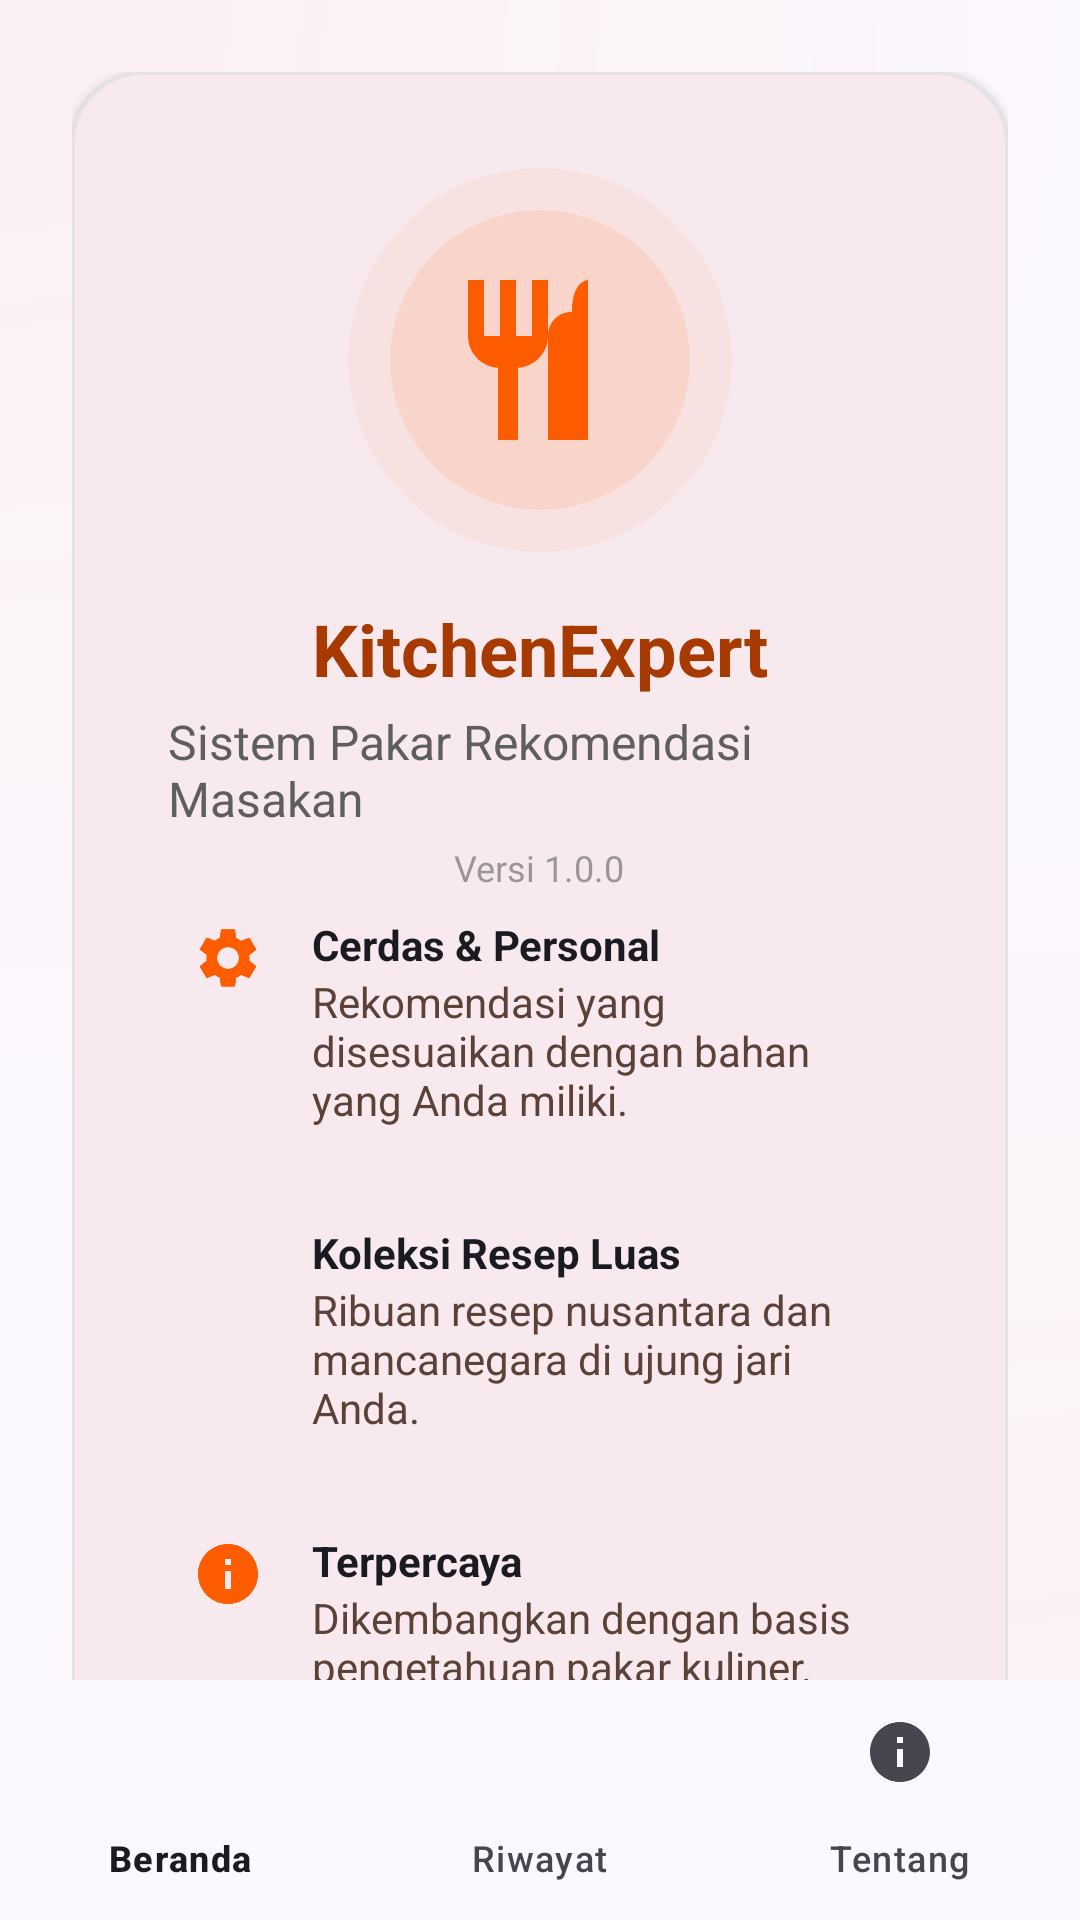

Here is an Android app screen rendered from its layout file. Give the layout XML and the strings, colors and styles it references.
<!-- AndroidManifest.xml: application theme Theme.KitchenExpert -->
<!-- res/layout/activity_about.xml -->
<?xml version="1.0" encoding="utf-8"?>
<androidx.constraintlayout.widget.ConstraintLayout xmlns:android="http://schemas.android.com/apk/res/android"
    xmlns:app="http://schemas.android.com/apk/res-auto"
    android:layout_width="match_parent"
    android:layout_height="match_parent"
    android:background="@drawable/bg_about_gradient">

    <androidx.core.widget.NestedScrollView
        android:layout_width="match_parent"
        android:layout_height="0dp"
        android:fillViewport="true"
        app:layout_constraintBottom_toTopOf="@id/bottomNavigation"
        app:layout_constraintTop_toTopOf="parent">

        <LinearLayout
            android:layout_width="match_parent"
            android:layout_height="wrap_content"
            android:orientation="vertical"
            android:padding="24dp">

            <com.google.android.material.card.MaterialCardView
                android:layout_width="match_parent"
                android:layout_height="wrap_content"
                app:cardCornerRadius="24dp"
                app:cardElevation="2dp"
                app:strokeColor="@color/outline"
                app:strokeWidth="1dp">

                <LinearLayout
                    android:layout_width="match_parent"
                    android:layout_height="wrap_content"
                    android:gravity="center"
                    android:orientation="vertical"
                    android:padding="32dp">

                    
                    <FrameLayout
                        android:layout_width="128dp"
                        android:layout_height="128dp"
                        android:layout_marginBottom="16dp">

                        <View
                            android:layout_width="match_parent"
                            android:layout_height="match_parent"
                            android:background="@drawable/bg_logo_circle_faint" />

                        <View
                            android:layout_width="100dp"
                            android:layout_height="100dp"
                            android:layout_gravity="center"
                            android:background="@drawable/bg_logo_circle" />

                        <ImageView
                            android:layout_width="64dp"
                            android:layout_height="64dp"
                            android:layout_gravity="center"
                            android:src="@drawable/ic_restaurant_24"
                            app:tint="@color/primaryContainer" />
                    </FrameLayout>

                    
                    <TextView
                        android:layout_width="wrap_content"
                        android:layout_height="wrap_content"
                        android:text="@string/app_name"
                        android:textColor="@color/primary"
                        android:textSize="24sp"
                        android:textStyle="bold" />

                    <TextView
                        android:layout_width="wrap_content"
                        android:layout_height="wrap_content"
                        android:layout_marginTop="4dp"
                        android:text="@string/slogan"
                        android:textColor="@color/secondary"
                        android:textSize="16sp" />

                    <TextView
                        android:layout_width="wrap_content"
                        android:layout_height="wrap_content"
                        android:layout_marginTop="4dp"
                        android:alpha="0.6"
                        android:text="@string/versi"
                        android:textColor="@color/secondary"
                        android:textSize="12sp" />

                    

                    
                    <LinearLayout
                        android:layout_width="match_parent"
                        android:layout_height="wrap_content"
                        android:orientation="vertical">

                        
                        <LinearLayout
                            android:layout_width="match_parent"
                            android:layout_height="wrap_content"
                            android:orientation="horizontal"
                            android:padding="8dp">

                            <ImageView
                                android:layout_width="24dp"
                                android:layout_height="24dp"
                                android:layout_marginTop="2dp"
                                android:src="@drawable/ic_settings_24"
                                app:tint="@color/primaryContainer" />

                            <LinearLayout
                                android:layout_width="match_parent"
                                android:layout_height="wrap_content"
                                android:layout_marginStart="16dp"
                                android:orientation="vertical">

                                <TextView
                                    android:layout_width="wrap_content"
                                    android:layout_height="wrap_content"
                                    android:text="@string/cerdas_personal"
                                    android:textColor="@color/onSurface"
                                    android:textStyle="bold" />

                                <TextView
                                    android:layout_width="wrap_content"
                                    android:layout_height="wrap_content"
                                    android:text="@string/cerdas_personal_desc"
                                    android:textColor="@color/onSurfaceVariant"
                                    android:textSize="14sp" />
                            </LinearLayout>
                        </LinearLayout>

                        
                        <LinearLayout
                            android:layout_width="match_parent"
                            android:layout_height="wrap_content"
                            android:layout_marginTop="16dp"
                            android:orientation="horizontal"
                            android:padding="8dp">

                            <ImageView
                                android:layout_width="24dp"
                                android:layout_height="24dp"
                                android:layout_marginTop="2dp"
                                android:src="@drawable/ic_play_24"
                                app:tint="@color/primaryContainer" />

                            <LinearLayout
                                android:layout_width="match_parent"
                                android:layout_height="wrap_content"
                                android:layout_marginStart="16dp"
                                android:orientation="vertical">

                                <TextView
                                    android:layout_width="wrap_content"
                                    android:layout_height="wrap_content"
                                    android:text="@string/koleksi_resep"
                                    android:textColor="@color/onSurface"
                                    android:textStyle="bold" />

                                <TextView
                                    android:layout_width="wrap_content"
                                    android:layout_height="wrap_content"
                                    android:text="@string/koleksi_resep_desc"
                                    android:textColor="@color/onSurfaceVariant"
                                    android:textSize="14sp" />
                            </LinearLayout>
                        </LinearLayout>

                        
                        <LinearLayout
                            android:layout_width="match_parent"
                            android:layout_height="wrap_content"
                            android:layout_marginTop="16dp"
                            android:orientation="horizontal"
                            android:padding="8dp">

                            <ImageView
                                android:layout_width="24dp"
                                android:layout_height="24dp"
                                android:layout_marginTop="2dp"
                                android:src="@drawable/ic_info_24"
                                app:tint="@color/primaryContainer" />

                            <LinearLayout
                                android:layout_width="match_parent"
                                android:layout_height="wrap_content"
                                android:layout_marginStart="16dp"
                                android:orientation="vertical">

                                <TextView
                                    android:layout_width="wrap_content"
                                    android:layout_height="wrap_content"
                                    android:text="@string/terpercaya"
                                    android:textColor="@color/onSurface"
                                    android:textStyle="bold" />

                                <TextView
                                    android:layout_width="wrap_content"
                                    android:layout_height="wrap_content"
                                    android:text="@string/terpercaya_desc"
                                    android:textColor="@color/onSurfaceVariant"
                                    android:textSize="14sp" />
                            </LinearLayout>
                        </LinearLayout>
                    </LinearLayout>

                    

                </LinearLayout>
            </com.google.android.material.card.MaterialCardView>

        </LinearLayout>
    </androidx.core.widget.NestedScrollView>

    <com.google.android.material.bottomnavigation.BottomNavigationView
        android:id="@+id/bottomNavigation"
        android:layout_width="match_parent"
        android:layout_height="wrap_content"
        android:background="@color/surface"
        app:elevation="8dp"
        app:layout_constraintBottom_toBottomOf="parent"
        app:menu="@menu/bottom_nav_menu"
        app:labelVisibilityMode="labeled" />

</androidx.constraintlayout.widget.ConstraintLayout>
<!-- resources referenced by this layout -->
<resources>
  <color name="onSurface">#1A1B22</color>
  <color name="onSurfaceVariant">#5b4137</color>
  <color name="outline">#E4E4E7</color>
  <color name="primary">#a73a00</color>
  <color name="primaryContainer">#ff5c00</color>
  <color name="secondary">#5f5e5e</color>
  <color name="surface">#fbf8ff</color>
  <!-- drawable bg_logo_circle (drawable) -->
  <?xml version="1.0" encoding="utf-8"?>
  <shape xmlns:android="http://schemas.android.com/apk/res/android"
      android:shape="oval">
      <solid android:color="#1AFF5C00" /> 
  </shape>
  <!-- drawable bg_logo_circle_faint (drawable) -->
  <?xml version="1.0" encoding="utf-8"?>
  <shape xmlns:android="http://schemas.android.com/apk/res/android"
      android:shape="oval">
      <solid android:color="#0DFF5C00" /> 
  </shape>
  <!-- drawable ic_info_24 (drawable) -->
  <vector xmlns:android="http://schemas.android.com/apk/res/android"
      android:width="24dp"
      android:height="24dp"
      android:viewportWidth="24"
      android:viewportHeight="24"
      android:tint="?attr/colorControlNormal">
    <path
        android:fillColor="@android:color/white"
        android:pathData="M12,2C6.48,2 2,6.48 2,12s4.48,10 10,10 10,-4.48 10,-10S17.52,2 12,2zm1,15h-2v-6h2v6zm0,-8h-2V7h2v2z"/>
  </vector>
  <!-- drawable ic_restaurant_24 (drawable) -->
  <vector xmlns:android="http://schemas.android.com/apk/res/android"
      android:width="24dp"
      android:height="24dp"
      android:viewportWidth="24"
      android:viewportHeight="24"
      android:tint="?attr/colorControlNormal">
    <path
        android:fillColor="@android:color/white"
        android:pathData="M11,9H9V2H7v7H5V2H3v7c0,2.12 1.66,3.84 3.75,3.97V22h2.5v-9.03C11.34,12.84 13,11.12 13,9V2h-2v7zm5,-3c-1.76,0 -3,1.32 -3,3v13h5V2s-2,0 -2,4z"/>
  </vector>
  <string name="app_name">KitchenExpert</string>
  <string name="cerdas_personal">Cerdas &amp; Personal</string>
  <string name="cerdas_personal_desc">Rekomendasi yang disesuaikan dengan bahan yang Anda miliki.</string>
  <string name="koleksi_resep">Koleksi Resep Luas</string>
  <string name="koleksi_resep_desc">Ribuan resep nusantara dan mancanegara di ujung jari Anda.</string>
  <string name="slogan">Sistem Pakar Rekomendasi Masakan</string>
  <string name="terpercaya">Terpercaya</string>
  <string name="terpercaya_desc">Dikembangkan dengan basis pengetahuan pakar kuliner.</string>
  <string name="versi">Versi 1.0.0</string>
  <style name="Theme.KitchenExpert" parent="Theme.Material3.Light.NoActionBar">
          <item name="colorPrimary">@color/primary</item>
          <item name="colorOnPrimary">@color/onPrimary</item>
          <item name="colorPrimaryContainer">@color/primaryContainer</item>
          <item name="colorOnPrimaryContainer">@color/onPrimaryContainer</item>
          <item name="colorSecondary">@color/secondary</item>
          <item name="colorSecondaryContainer">@color/secondaryContainer</item>
          <item name="colorOnSecondaryContainer">@color/onSecondaryContainer</item>
          <item name="android:statusBarColor">@color/surface</item>
          <item name="android:windowLightStatusBar">true</item>
          <item name="android:windowBackground">@color/background</item>
      </style>
  <color name="background">#fbf8ff</color>
  <color name="onPrimary">#ffffff</color>
  <color name="onPrimaryContainer">#521800</color>
  <color name="secondaryContainer">#e2dfde</color>
  <color name="onSecondaryContainer">#331200</color>
</resources>
